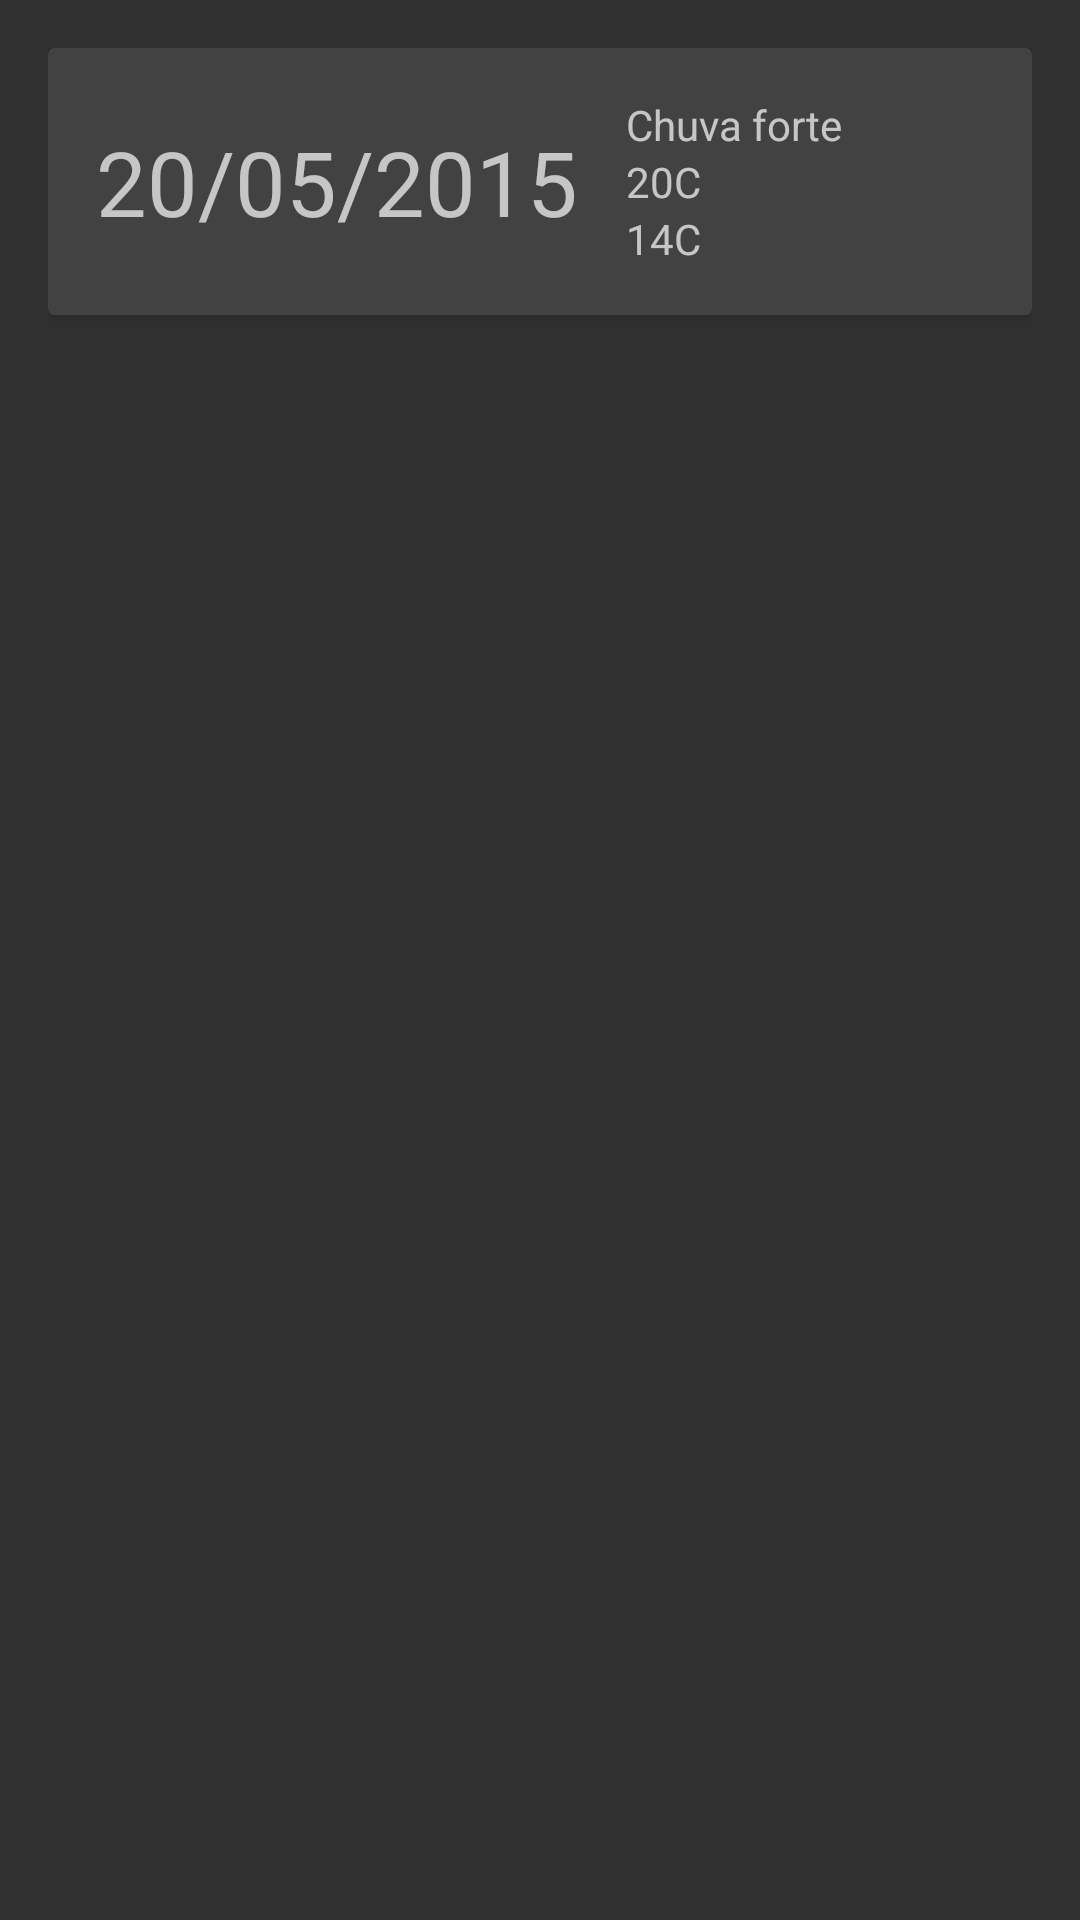

Android layout source for this screen:
<!-- AndroidManifest.xml: application theme MaterialTheme -->
<!-- res/layout/cardview_forecast.xml -->
<?xml version="1.0" encoding="utf-8"?>
<LinearLayout xmlns:android="http://schemas.android.com/apk/res/android"
    android:orientation="vertical" android:layout_width="match_parent"
    android:layout_height="match_parent" android:padding="@dimen/cardview_padding">

    <android.support.v7.widget.CardView
        android:layout_width="match_parent"
        android:layout_height="wrap_content"
        android:id="@+id/cardview_forecast" >

        <RelativeLayout
            android:layout_width="match_parent"
            android:layout_height="wrap_content"
            android:padding="@dimen/cardview_padding" >

            <TextView
                android:text="20/05/2015"
                android:id="@+id/forecast_date"
                android:layout_width="wrap_content"
                android:layout_height="wrap_content"
                android:layout_alignParentLeft="true"
                android:layout_centerVertical="true"
                android:textSize="30sp"
                />

            <TextView
                android:text="Chuva forte"
                android:id="@+id/forecast_description"
                android:layout_width="wrap_content"
                android:layout_height="wrap_content"
                android:layout_marginLeft="@dimen/cardview_padding"
                android:layout_toRightOf="@+id/forecast_date"
                android:layout_alignParentTop="true" />

            <TextView
                android:text="20C"
                android:id="@+id/forecast_maximum"
                android:layout_width="wrap_content"
                android:layout_height="wrap_content"
                android:layout_marginLeft="@dimen/cardview_padding"
                android:layout_toRightOf="@+id/forecast_date"
                android:layout_below="@+id/forecast_description" />

            <TextView
                android:text="14C"
                android:id="@+id/forecast_minimum"
                android:layout_width="wrap_content"
                android:layout_height="wrap_content"
                android:layout_marginLeft="@dimen/cardview_padding"
                android:layout_toRightOf="@+id/forecast_date"
                android:layout_below="@+id/forecast_maximum" />

        </RelativeLayout>
    </android.support.v7.widget.CardView>

</LinearLayout>
<!-- resources referenced by this layout -->
<resources>
  <dimen name="cardview_padding">16dp</dimen>
  <style name="MaterialTheme" parent="MaterialTheme.Base">
          
      </style>
  <style name="MaterialTheme.Base" parent="Theme.AppCompat.NoActionBar">
          <item name="colorPrimary">@color/colorPrimary</item>
          <item name="colorPrimaryDark">@color/colorPrimaryDark</item>
          <item name="colorAccent">@color/colorAccent</item>
      </style>
  <color name="colorPrimary">#3F51B5</color>
  <color name="colorPrimaryDark">#1A237E</color>
  <color name="colorAccent">#7986CB</color>
</resources>
